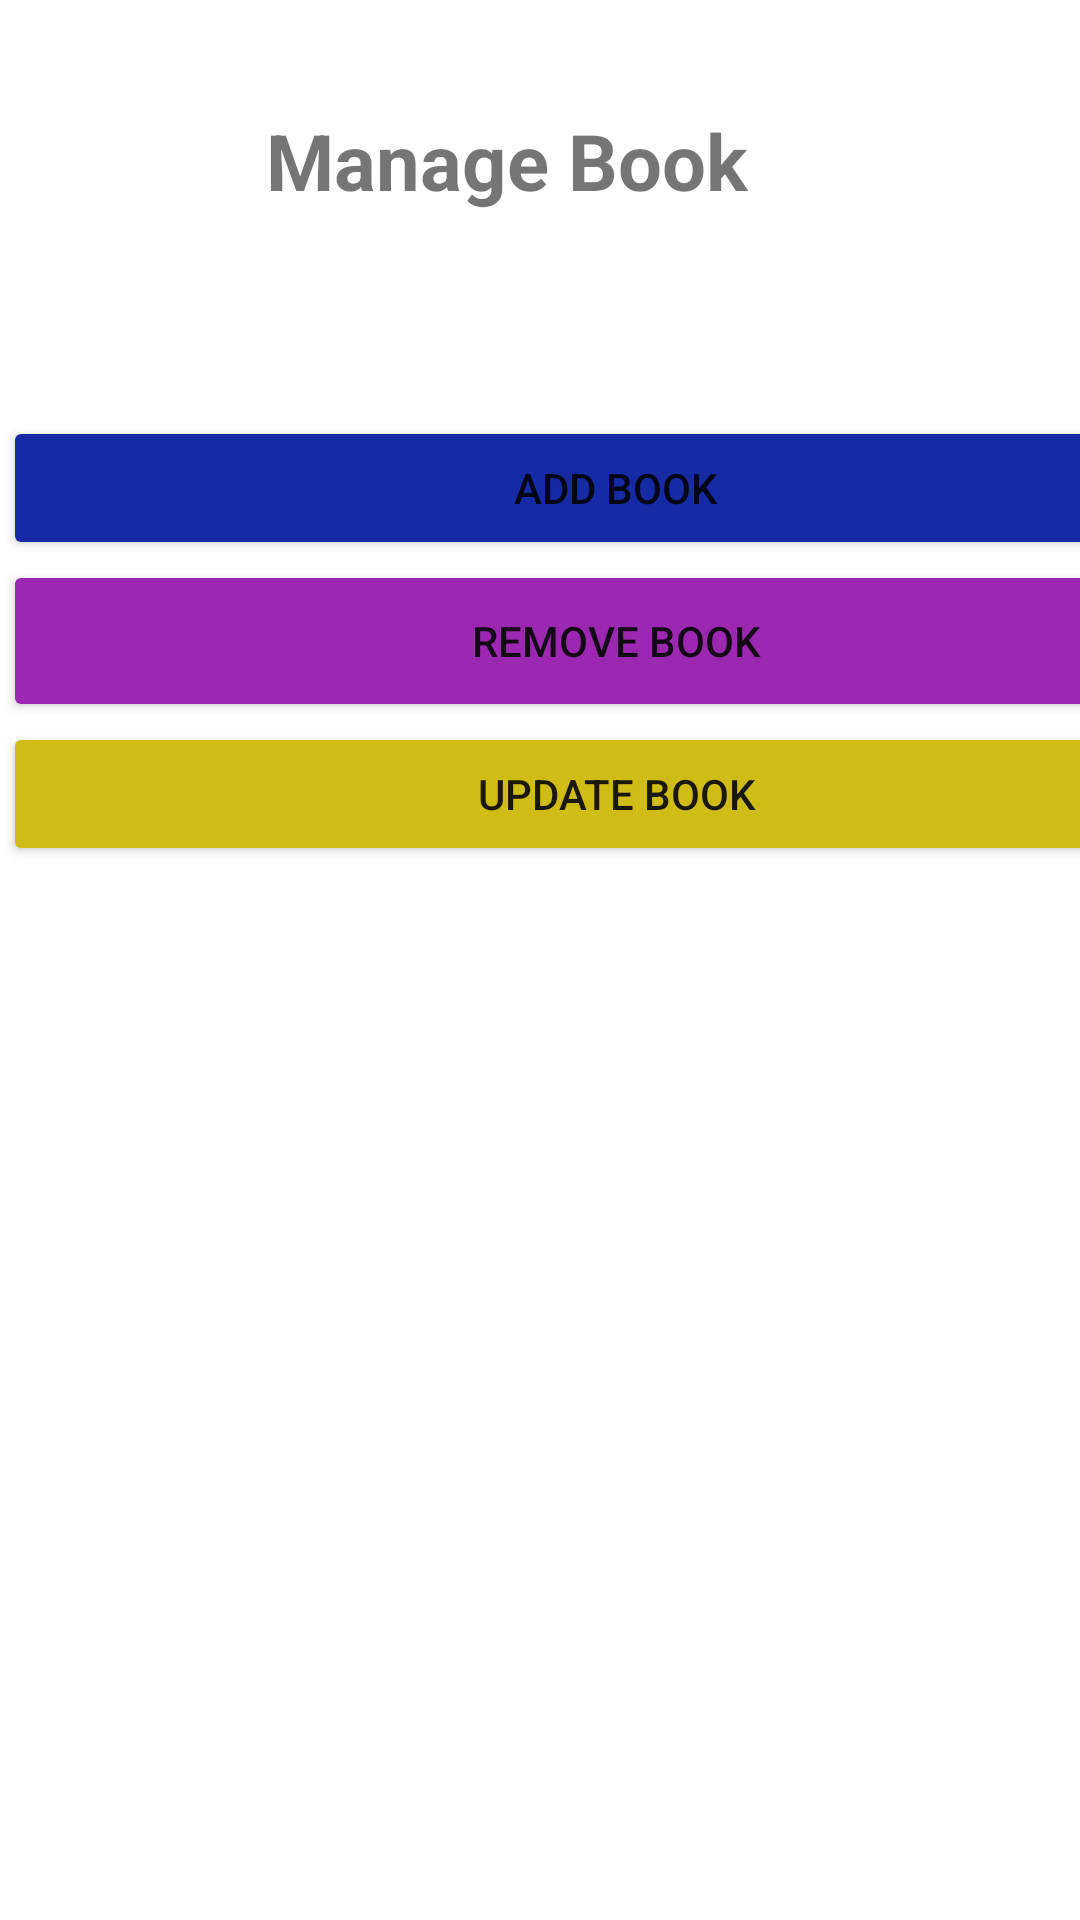

Write the Android layout XML for this screen, with the resource values it uses.
<!-- AndroidManifest.xml: application theme Theme.ViaLibrary -->
<!-- res/layout/activity_manage_book.xml -->
<?xml version="1.0" encoding="utf-8"?>
<androidx.constraintlayout.widget.ConstraintLayout xmlns:android="http://schemas.android.com/apk/res/android"
    xmlns:app="http://schemas.android.com/apk/res-auto"
    xmlns:tools="http://schemas.android.com/tools"
    android:layout_width="match_parent"
    android:layout_height="match_parent">

    <TextView
        android:id="@+id/textView"
        android:layout_width="183dp"
        android:layout_height="39dp"
        android:layout_marginTop="36dp"
        android:text="Manage Book"
        android:textSize="26sp"
        android:textStyle="bold"
        app:layout_constraintEnd_toEndOf="parent"
        app:layout_constraintStart_toStartOf="parent"
        app:layout_constraintTop_toTopOf="parent" />

    <LinearLayout
        android:layout_width="409dp"
        android:layout_height="181dp"
        android:layout_marginStart="1dp"
        android:layout_marginEnd="1dp"
        android:layout_marginBottom="1dp"
        android:orientation="vertical"
        app:layout_constraintBottom_toBottomOf="parent"
        app:layout_constraintEnd_toEndOf="parent"
        app:layout_constraintHorizontal_bias="0.0"
        app:layout_constraintStart_toStartOf="parent"
        app:layout_constraintTop_toBottomOf="@+id/textView"
        app:layout_constraintVertical_bias="0.166">

        <Button
            android:id="@+id/textView3"
            android:layout_width="match_parent"
            android:layout_height="wrap_content"
            android:text="Add Book"
            app:backgroundTint="#152AA3" />

        <Button
            android:id="@+id/textView4"
            android:layout_width="match_parent"
            android:layout_height="54dp"
            android:text="Remove Book"
            app:backgroundTint="#9C27B0" />

        <Button
            android:id="@+id/textView5"
            android:layout_width="match_parent"
            android:layout_height="wrap_content"
            android:text="Update Book"
            app:backgroundTint="#CFBC15" />
    </LinearLayout>


</androidx.constraintlayout.widget.ConstraintLayout>
<!-- resources referenced by this layout -->
<resources>
  <style name="Theme.ViaLibrary" parent="Theme.MaterialComponents.DayNight.DarkActionBar">
          
          <item name="colorPrimary">@color/purple_500</item>
          <item name="colorPrimaryVariant">@color/purple_700</item>
          <item name="colorOnPrimary">@color/white</item>
          
          <item name="colorSecondary">@color/teal_200</item>
          <item name="colorSecondaryVariant">@color/teal_700</item>
          <item name="colorOnSecondary">@color/black</item>
          
          <item name="android:statusBarColor" tools:targetApi="l">?attr/colorPrimaryVariant</item>
          
      </style>
  <!-- not gathered from this repository: default colours our renderer supplied (Android Studio template values) -->
  <color name="purple_500">#FF6200EE</color>
  <color name="purple_700">#FF3700B3</color>
  <color name="teal_200">#FF03DAC5</color>
  <color name="teal_700">#FF018786</color>
  <color name="black">#FF000000</color>
  <color name="white">#FFFFFFFF</color>
</resources>
